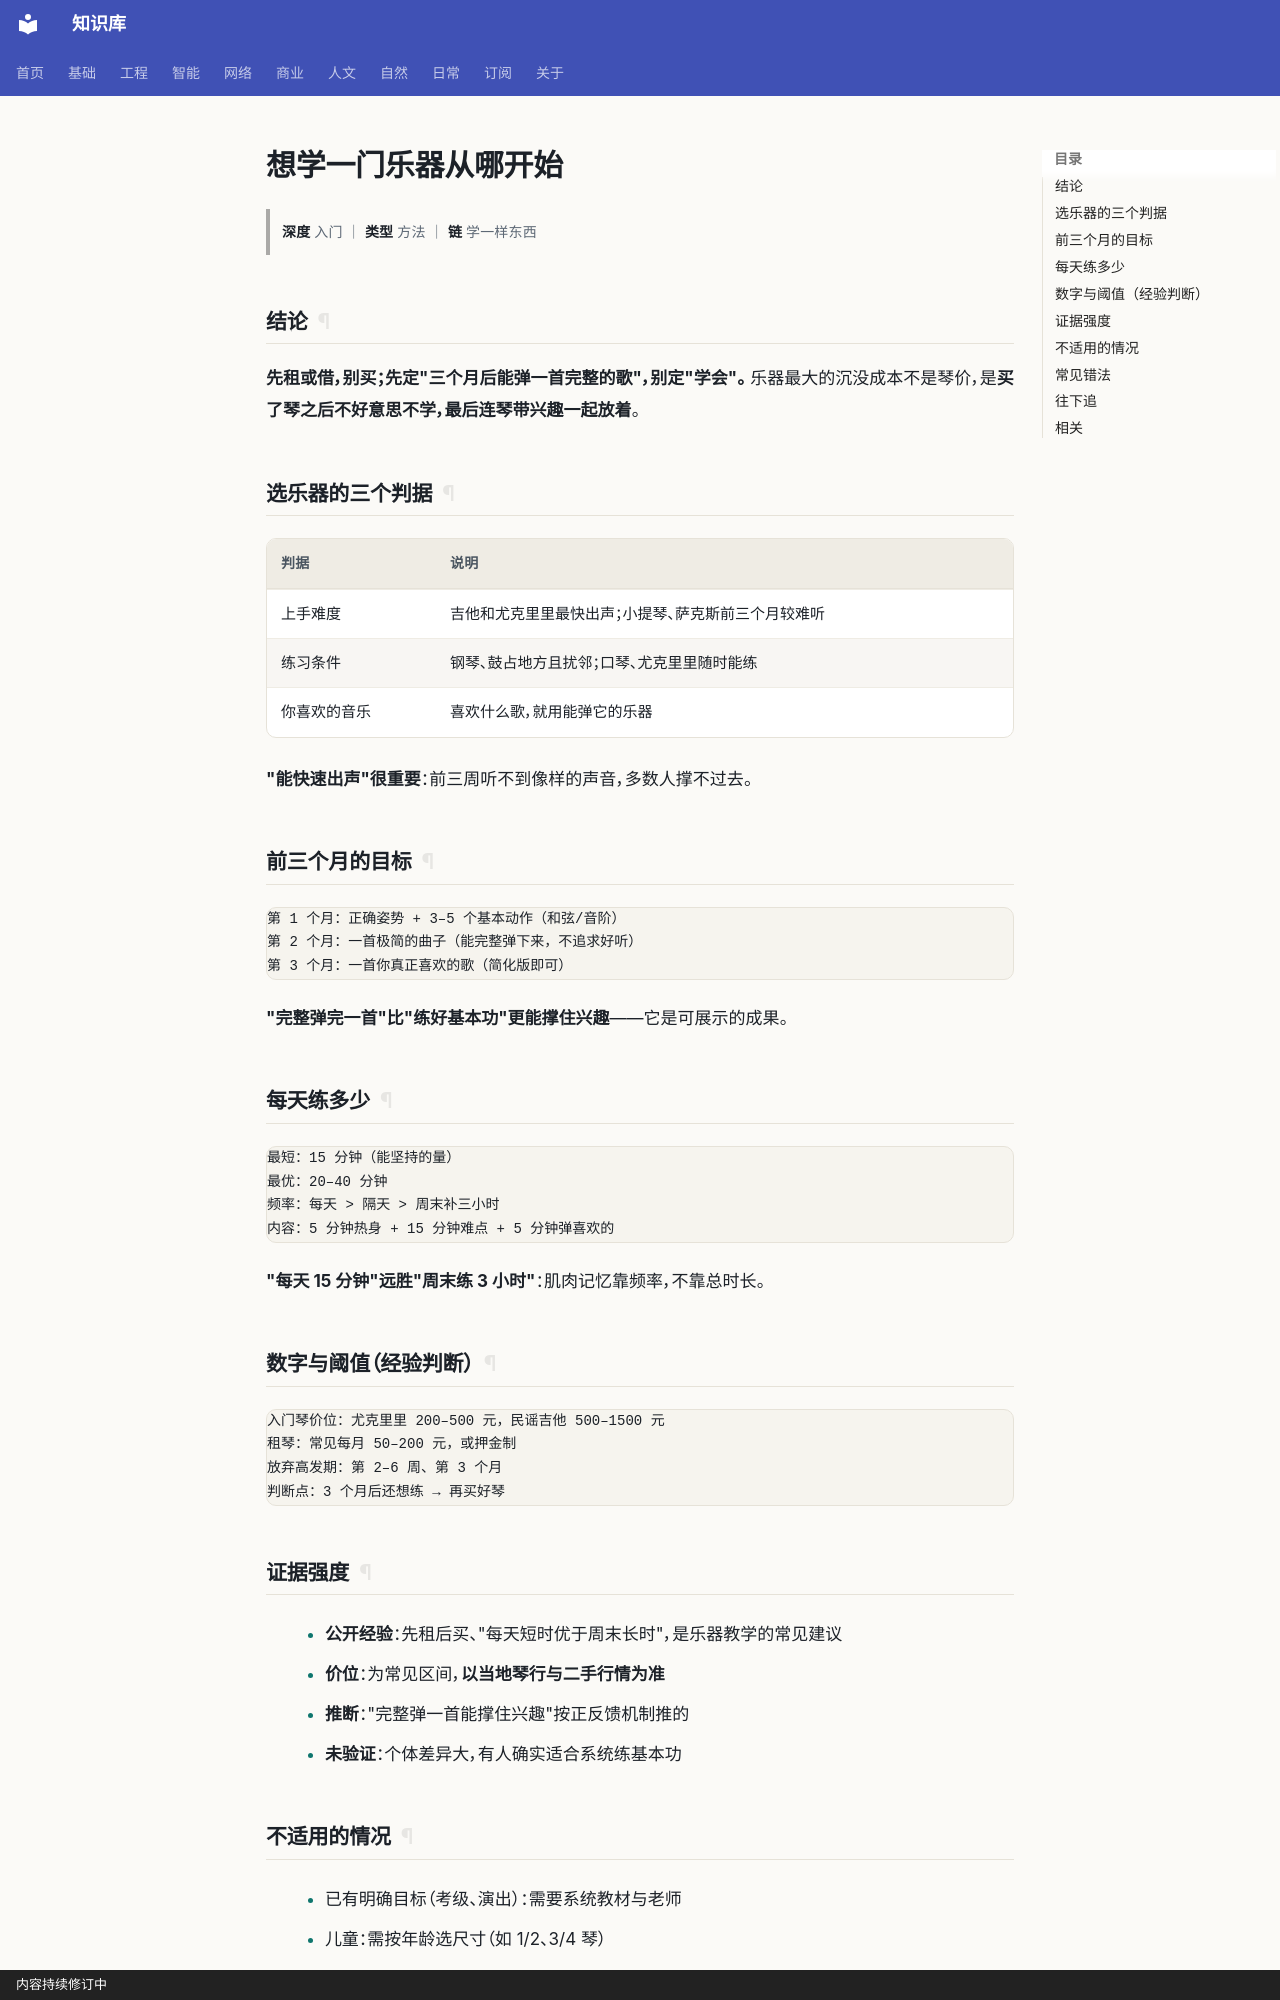

repository: gh503/kb · page: 日常/娱乐/想学一门乐器从哪开始/index.html · generator: mkdocs · copyright: 内容持续修订中

# 想学一门乐器从哪开始

> **深度** 入门 ｜ **类型** 方法 ｜ **链** 学一样东西

## 结论

**先租或借，别买；先定"三个月后能弹一首完整的歌"，别定"学会"。**
乐器最大的沉没成本不是琴价，是**买了琴之后不好意思不学，最后连琴带兴趣一起放着**。

## 选乐器的三个判据

| 判据 | 说明 |
| --- | --- |
| 上手难度 | 吉他和尤克里里最快出声；小提琴、萨克斯前三个月较难听 |
| 练习条件 | 钢琴、鼓占地方且扰邻；口琴、尤克里里随时能练 |
| 你喜欢的音乐 | 喜欢什么歌，就用能弹它的乐器 |

**"能快速出声"很重要**：前三周听不到像样的声音，多数人撑不过去。

## 前三个月的目标

```text
第 1 个月：正确姿势 + 3–5 个基本动作（和弦/音阶）
第 2 个月：一首极简的曲子（能完整弹下来，不追求好听）
第 3 个月：一首你真正喜欢的歌（简化版即可）
```

**"完整弹完一首"比"练好基本功"更能撑住兴趣**——它是可展示的成果。

## 每天练多少

```text
最短：15 分钟（能坚持的量）
最优：20–40 分钟
频率：每天 > 隔天 > 周末补三小时
内容：5 分钟热身 + 15 分钟难点 + 5 分钟弹喜欢的
```

**"每天 15 分钟"远胜"周末练 3 小时"**：肌肉记忆靠频率，不靠总时长。

## 数字与阈值（经验判断）

```text
入门琴价位：尤克里里 200–500 元，民谣吉他 500–1500 元
租琴：常见每月 50–200 元，或押金制
放弃高发期：第 2–6 周、第 3 个月
判断点：3 个月后还想练 → 再买好琴
```
